2-way image classification set "gesture_captures" from GitHub (arabyte-src/KENNY-YOLO); label vocabulary: like, open palm.

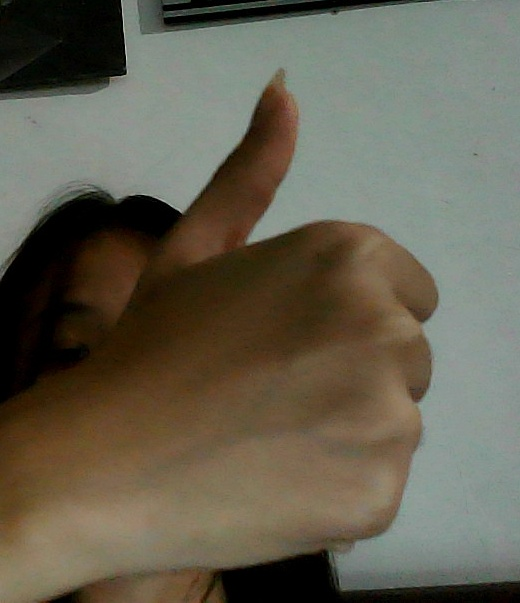
Label: like

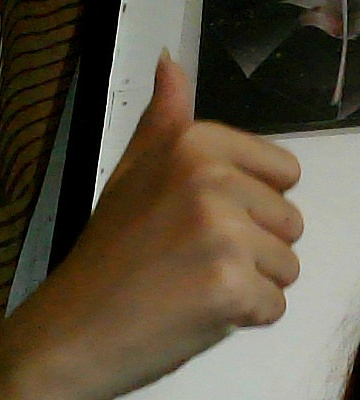
Label: like

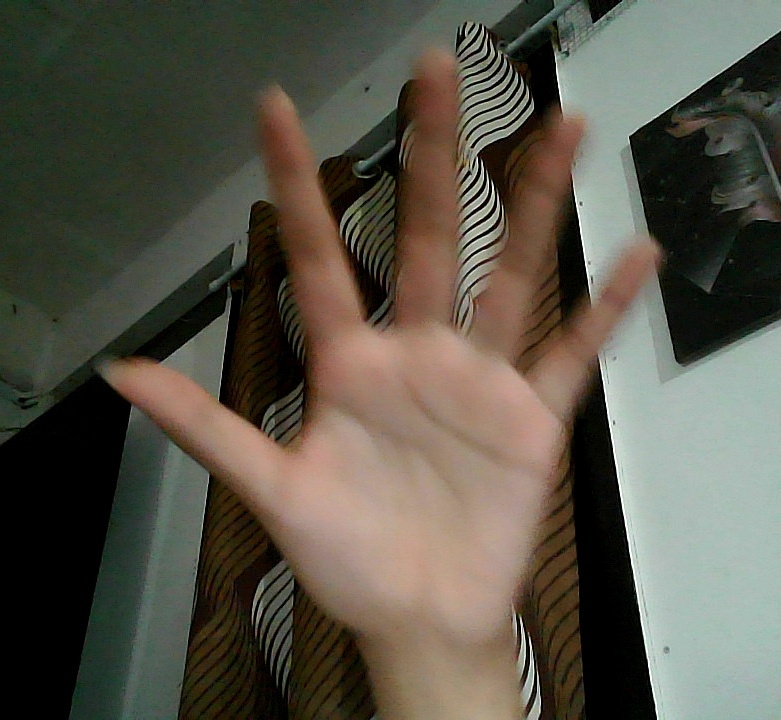
Label: open palm

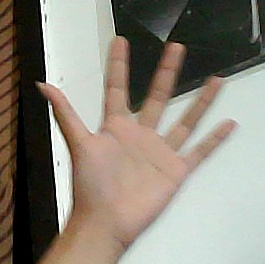
Label: open palm

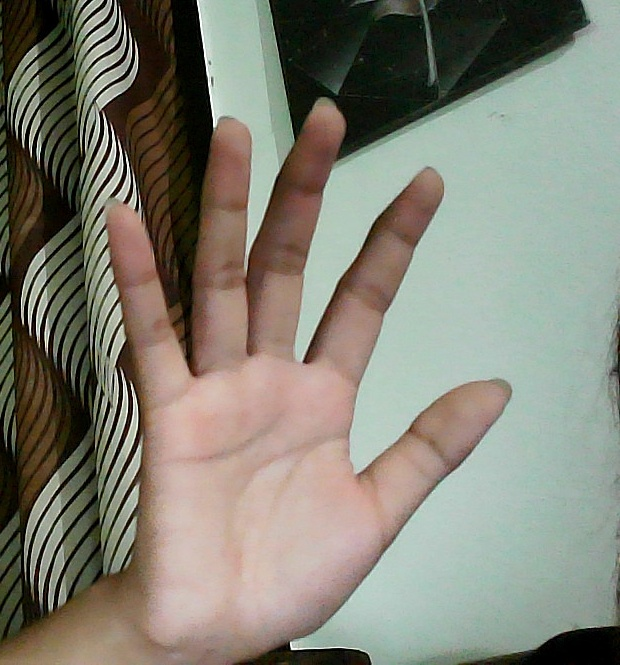
Label: open palm

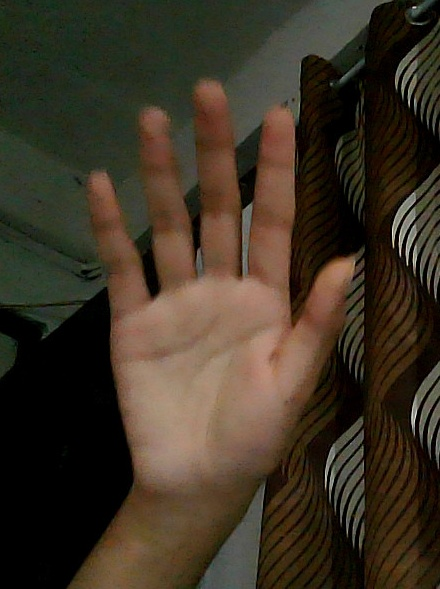
Label: open palm
